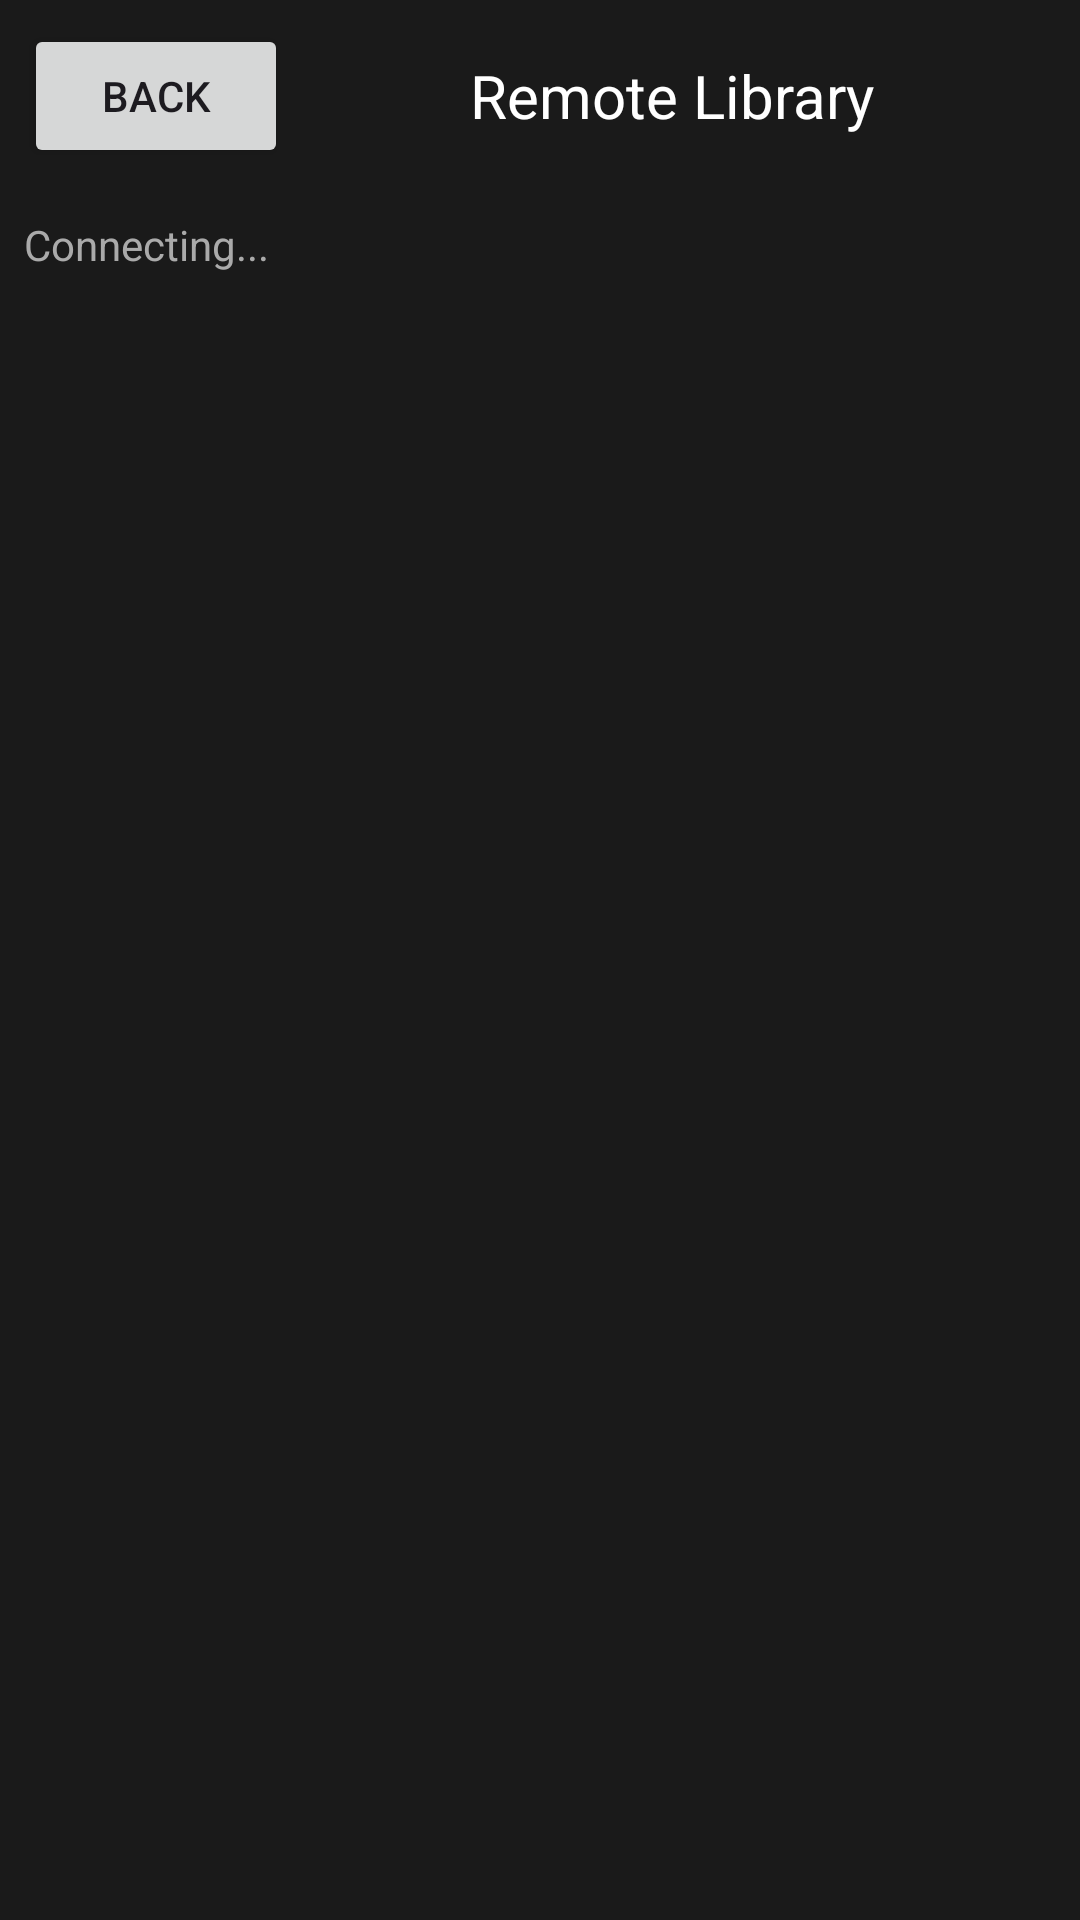

The Android layout XML behind this screen, and the referenced resources:
<!-- AndroidManifest.xml: application theme Theme.PDF_Viewer -->
<!-- res/layout/activity_remote_library.xml -->
<?xml version="1.0" encoding="utf-8"?>
<LinearLayout
    xmlns:android="http://schemas.android.com/apk/res/android"
    android:layout_width="match_parent"
    android:layout_height="match_parent"
    android:orientation="vertical"
    android:background="#1A1A1A">

    <LinearLayout
        android:layout_width="match_parent"
        android:layout_height="wrap_content"
        android:orientation="horizontal"
        android:padding="8dp">

        <Button
            android:id="@+id/backButton"
            android:layout_width="wrap_content"
            android:layout_height="wrap_content"
            android:text="Back"/>

        <TextView
            android:id="@+id/remoteTitle"
            android:layout_width="0dp"
            android:layout_height="wrap_content"
            android:layout_weight="1"
            android:text="Remote Library"
            android:textColor="#FFFFFF"
            android:textSize="20sp"
            android:gravity="center"
            android:layout_gravity="center_vertical"/>

    </LinearLayout>

    <TextView
        android:id="@+id/remoteStatus"
        android:layout_width="match_parent"
        android:layout_height="wrap_content"
        android:text="Connecting..."
        android:textColor="#AAAAAA"
        android:padding="8dp"/>

    <ListView
        android:id="@+id/remoteListView"
        android:layout_width="match_parent"
        android:layout_height="0dp"
        android:layout_weight="1"
        android:background="#1A1A1A"/>

</LinearLayout>
<!-- resources referenced by this layout -->
<resources>
  <style name="Theme.PDF_Viewer" parent="Base.Theme.PDF_Viewer" />
  <style name="Base.Theme.PDF_Viewer" parent="Theme.Material3.DayNight.NoActionBar">
          
          
      </style>
</resources>
